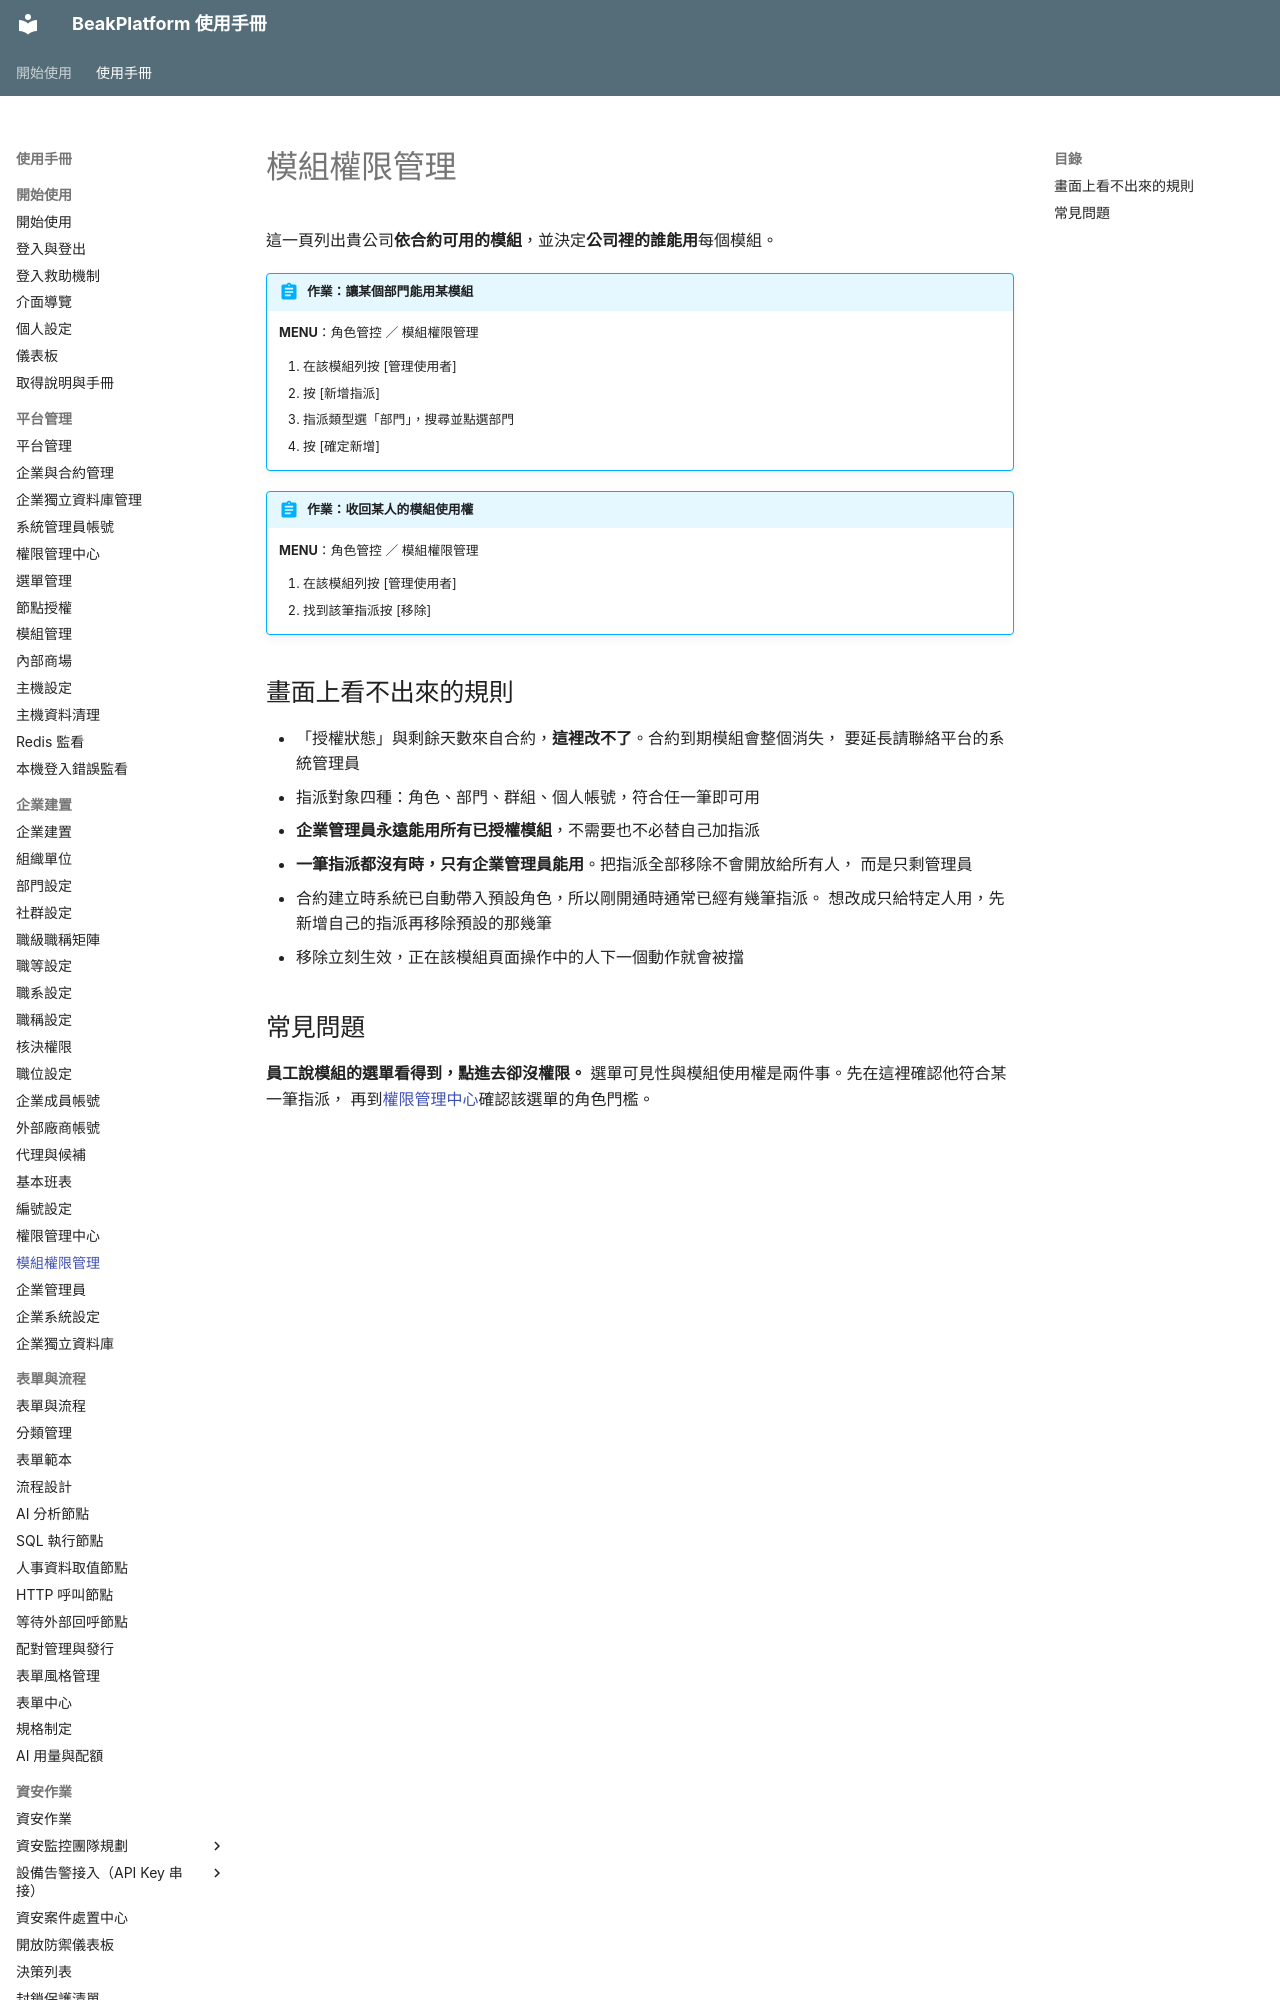

repository: ethan-beakmask/BeakPlatform · page: manual/03_org_setup/module_permissions.html · generator: mkdocs

---
title: 模組權限管理
audience: ORG_ADMIN
order: 170
nav_menu: module_perm_mgmt
covers:
  - backend/app/web/admin.py
  - backend/app/templates/pages/admin/module_permissions.html
  - backend/app/static/js/module-permissions.js
  - backend/app/api/module_access.py
  - backend/app/services/module_access_service.py
---

# 模組權限管理

這一頁列出貴公司**依合約可用的模組**，並決定**公司裡的誰能用**每個模組。

!!! abstract "作業：讓某個部門能用某模組"
    **MENU**：角色管控 ／ 模組權限管理

    1. 在該模組列按 [管理使用者]
    2. 按 [新增指派]
    3. 指派類型選「部門」，搜尋並點選部門
    4. 按 [確定新增]

!!! abstract "作業：收回某人的模組使用權"
    **MENU**：角色管控 ／ 模組權限管理

    1. 在該模組列按 [管理使用者]
    2. 找到該筆指派按 [移除]
